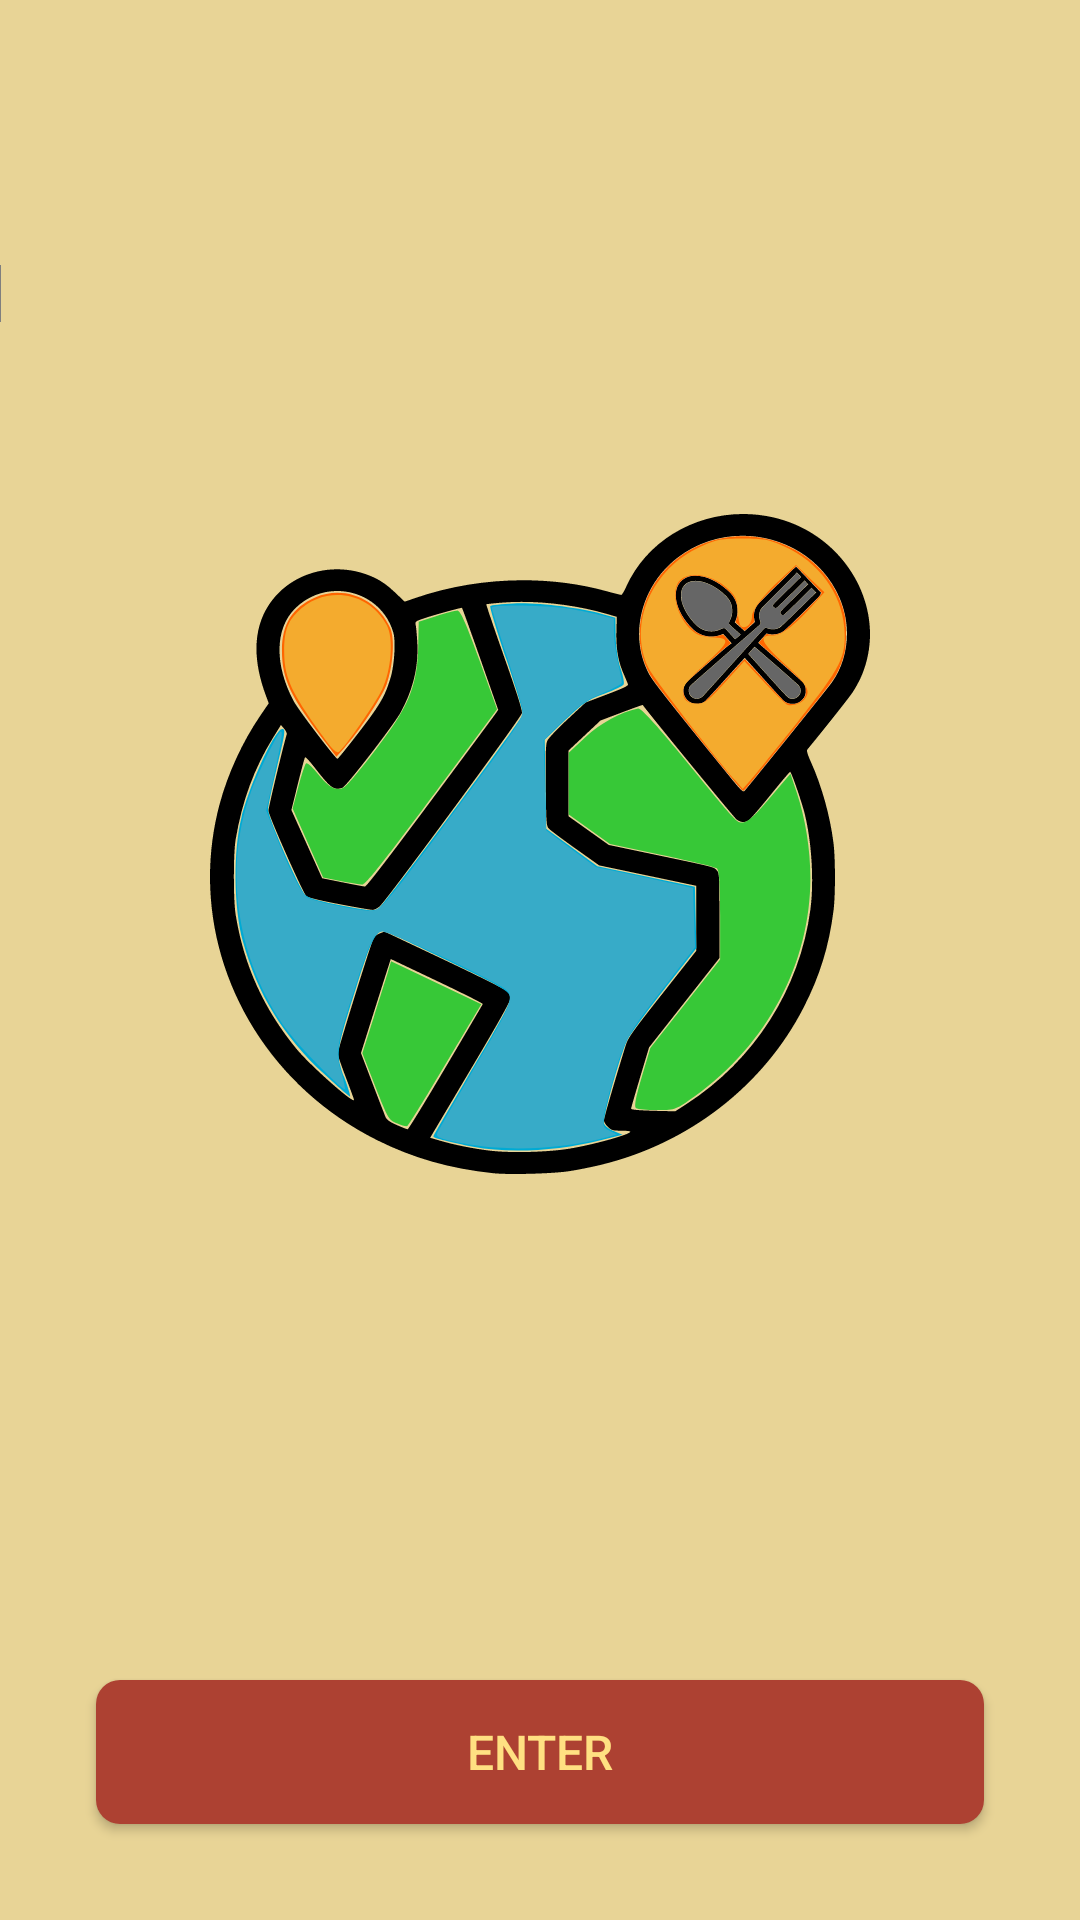

This screen was rendered from an Android layout file. Write that file and the resources it references.
<!-- AndroidManifest.xml: application theme Theme.TravelAndEat -->
<!-- res/layout/fragment_enter.xml -->
<?xml version="1.0" encoding="utf-8"?>
<layout xmlns:android="http://schemas.android.com/apk/res/android"
    xmlns:app="http://schemas.android.com/apk/res-auto">

    <data>

    </data>

    <androidx.constraintlayout.motion.widget.MotionLayout
        android:id="@+id/motionLayout"
        android:layout_width="match_parent"
        android:layout_height="match_parent"
        android:background="@color/bg_yellow"
        app:layoutDescription="@xml/fragment_enter_scene">

        <androidx.constraintlayout.widget.Guideline
            android:id="@+id/enter_title_guideline"
            android:layout_width="wrap_content"
            android:layout_height="wrap_content"
            android:orientation="horizontal"
            app:layout_constraintGuide_percent=".05" />

        <androidx.appcompat.widget.AppCompatTextView
            android:id="@+id/welcome_text"
            android:layout_width="0dp"
            android:layout_height="wrap_content"
            android:text="@string/welcome_to"
            android:textColor="@color/food_red"
            android:textSize="@dimen/text_large" />

        <androidx.appcompat.widget.AppCompatTextView
            android:id="@+id/enter_title"
            style="@style/MainTitle"
            android:layout_width="wrap_content"
            android:layout_height="wrap_content"
            android:text="@string/travel_and_eat" />

        <androidx.appcompat.widget.AppCompatImageView
            android:id="@+id/enter_logo"
            android:layout_width="@dimen/main_logo_size"
            android:layout_height="@dimen/main_logo_size"
            android:layout_marginTop="@dimen/margin_very_large"
            android:src="@drawable/ic_icon_food_eat_larger" />

        <androidx.appcompat.widget.AppCompatButton
            android:id="@+id/enter_button"
            style="@style/RedSolidButton"
            android:layout_width="0dp"
            android:layout_height="wrap_content"
            android:layout_marginStart="@dimen/margin_large"
            android:layout_marginEnd="@dimen/margin_large"
            android:layout_marginBottom="@dimen/margin_large"
            android:text="@string/enter"
            app:layout_constraintBottom_toBottomOf="parent"
            app:layout_constraintEnd_toEndOf="parent"
            app:layout_constraintStart_toStartOf="parent"
            app:layout_constraintTop_toBottomOf="@id/enter_logo"
            app:layout_constraintVertical_bias="1" />


    </androidx.constraintlayout.motion.widget.MotionLayout>

</layout>
<!-- resources referenced by this layout -->
<resources>
  <color name="bg_yellow">#E8D496</color>
  <color name="food_red">#AD4132</color>
  <dimen name="main_logo_size">220dp</dimen>
  <dimen name="margin_large">32dp</dimen>
  <dimen name="margin_very_large">64dp</dimen>
  <dimen name="text_large">24sp</dimen>
  <!-- drawable ic_icon_food_eat_larger: vector/xml drawable (drawable, 65374 chars, omitted) -->
  <string name="enter">Enter</string>
  <string name="travel_and_eat">Travel &amp; Eat</string>
  <string name="welcome_to">Welcome to</string>
  <style name="MainTitle">
          <item name="android:fontFamily">@font/butter_food</item>
          <item name="android:gravity">center</item>
          <item name="android:textAlignment">center</item>
          <item name="android:textColor">@color/food_red</item>
          <item name="android:textSize">@dimen/text_main_title</item>
      </style>
  <style name="RedSolidButton">
          <item name="android:background">@drawable/bg_solid_red_button</item>
          <item name="android:textColor">@color/light_text</item>
          <item name="android:textSize">@dimen/text_medium</item>
      </style>
  <style name="Theme.TravelAndEat" parent="Theme.MaterialComponents.DayNight.DarkActionBar">
          
          <item name="colorPrimary">@color/purple_500</item>
          <item name="colorPrimaryVariant">@color/purple_700</item>
          <item name="colorOnPrimary">@color/white</item>
          
          <item name="colorSecondary">@color/teal_200</item>
          <item name="colorSecondaryVariant">@color/teal_700</item>
          <item name="colorOnSecondary">@color/black</item>
          
          <item name="android:statusBarColor" tools:targetApi="l">?attr/colorPrimaryVariant</item>
          
      </style>
  <dimen name="text_main_title">60sp</dimen>
  <!-- drawable bg_solid_red_button (drawable) -->
  <?xml version="1.0" encoding="utf-8"?>
  <selector xmlns:android="http://schemas.android.com/apk/res/android">
  
      <item android:state_enabled="false">
          <shape>
              <solid android:color="@color/disabled_color" />
              <corners android:radius="@dimen/corner_radius"/>
          </shape>
      </item>
  
      <item>
          <ripple android:color="@color/light_pink">
              <item>
                  <shape>
                      <solid android:color="@color/food_red" />
                      <corners android:radius="@dimen/corner_radius"/>
                  </shape>
              </item>
          </ripple>
      </item>
  
  </selector>
  <color name="light_text">#FFE082</color>
  <dimen name="text_medium">16sp</dimen>
  <color name="white">#FFFFFFFF</color>
  <color name="black">#FF000000</color>
  <color name="disabled_color">#66FFFFFF</color>
  <dimen name="corner_radius">8dp</dimen>
  <color name="light_pink">#F7B791</color>
  <!-- not gathered from this repository: default colours our renderer supplied (Android Studio template values) -->
  <color name="purple_500">#FF6200EE</color>
  <color name="purple_700">#FF3700B3</color>
  <color name="teal_200">#FF03DAC5</color>
  <color name="teal_700">#FF018786</color>
</resources>
